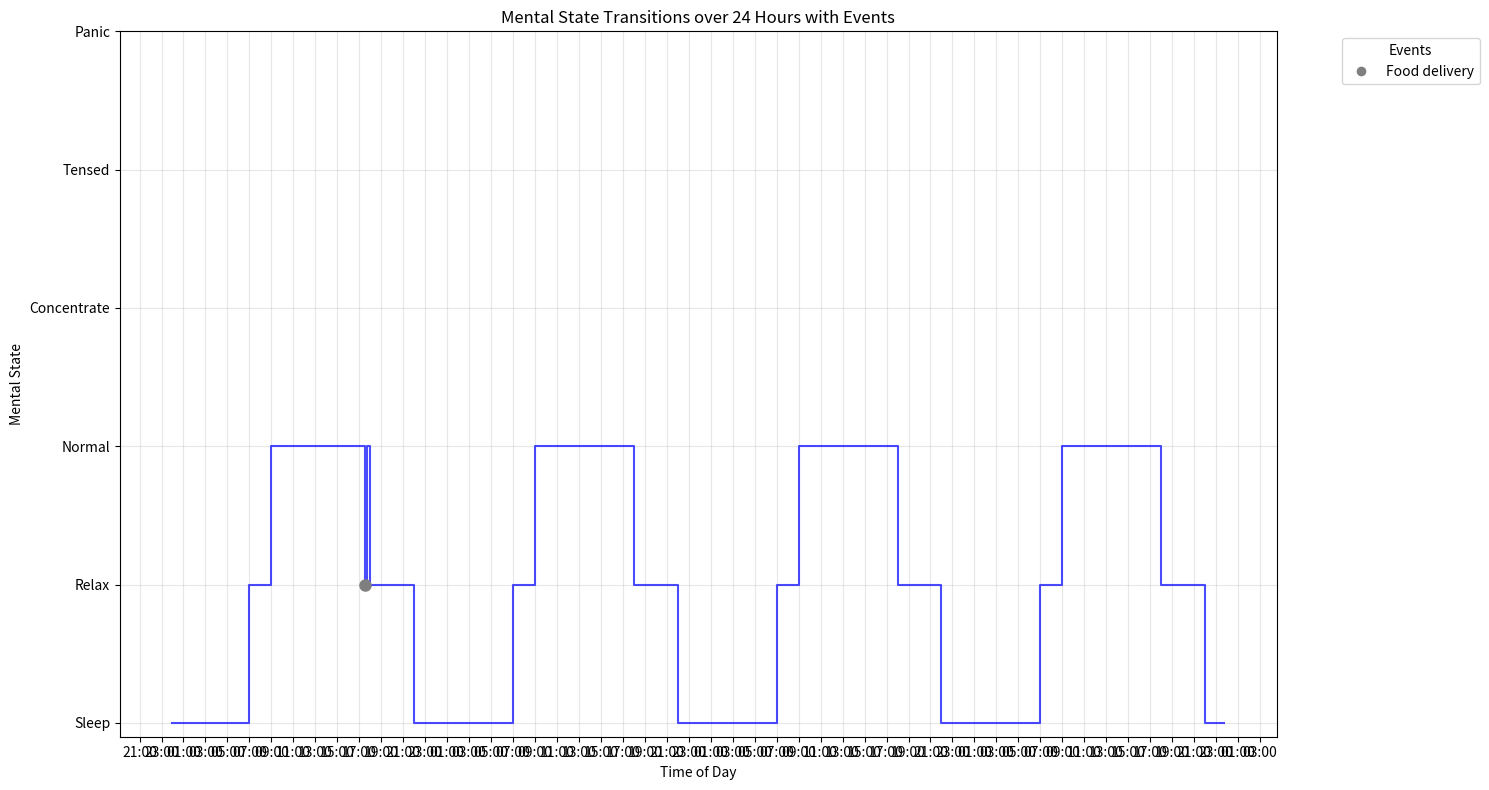

Source code (Python):
import random
from datetime import datetime, timedelta
import matplotlib.pyplot as plt
import matplotlib.dates as mdates
import matplotlib.colors as mcolors

# Define mental states
STATES = ['Sleep', 'Relax', 'Normal', 'Concentrate', 'Tensed', 'Panic']

# Define events with corrected probabilities
EVENTS = [
    {"name": "Fire alarm", "annual_prob": 0.2, "duration": timedelta(minutes=30), "state": "Panic"},
    {"name": "Child crying at night", "annual_prob": 52, "duration": timedelta(minutes=20), "state": "Tensed"},
    {"name": "Loud noise/breaking sound", "annual_prob": 12, "duration": timedelta(minutes=10), "state": "Panic"},
    {"name": "Water leak", "annual_prob": 0.2, "duration": timedelta(hours=1), "state": "Panic"},
    {"name": "Power outage", "annual_prob": 2, "duration": timedelta(hours=2), "state": "Tensed"},
    {"name": "Insect/pest sighting", "annual_prob": 24, "duration": timedelta(minutes=15), "state": "Tensed"},
    {"name": "Smoke detector low battery beep", "annual_prob": 1, "duration": timedelta(minutes=45), "state": "Tensed"},
    {"name": "Food delivery", "annual_prob": 52, "duration": timedelta(minutes=10), "state": "Relax"},
    {"name": "Phone call", "annual_prob": 5, "duration": timedelta(minutes=15), "state": "Normal"},
    {"name": "Doorbell", "annual_prob": 1, "duration": timedelta(minutes=5), "state": "Normal"},
    {"name": "Text message", "annual_prob": 10, "duration": timedelta(minutes=2), "state": "Normal"},
    {"name": "Dog barking", "annual_prob": 5, "duration": timedelta(minutes=5), "state": "Normal"},
    {"name": "Neighbor's loud music", "annual_prob": 24, "duration": timedelta(minutes=30), "state": "Tensed"},
    {"name": "Unexpected guest", "annual_prob": 12, "duration": timedelta(hours=1), "state": "Normal"},
    {"name": "Minor argument", "annual_prob": 52, "duration": timedelta(minutes=20), "state": "Tensed"},
    {"name": "Remembering unfinished task", "annual_prob": 104, "duration": timedelta(minutes=15), "state": "Concentrate"},
]

def usual_state(hour):
    if 0 <= hour < 7:
        return 'Sleep'
    elif 7 <= hour < 9:
        return 'Relax'
    elif 9 <= hour < 18:
        return 'Normal'
    elif 18 <= hour < 22:
        return 'Relax'
    else:
        return 'Sleep'

def event_occurs(event, time_step):
    daily_prob = event['annual_prob'] / 365
    return random.random() < (daily_prob / (24 * 60 / time_step))

def simulate_day(time_step=15):
    start_time = datetime(2024, 1, 1, 0, 0)
    end_time = start_time + timedelta(days=4)
    current_time = start_time
    time_points = []
    states = []
    events_occurred = []

    while current_time < end_time:
        hour = current_time.hour + current_time.minute / 60
        base_state = usual_state(hour)
        
        # Check for new events
        for event in EVENTS:
            if event_occurs(event, time_step):
                event_end_time = current_time + event['duration']
                events_occurred.append((current_time, event_end_time, event['state'], event['name']))

        # Determine the current state
        current_state = base_state
        for start, end, state, name in events_occurred:
            if start <= current_time < end:
                current_state = state
                break

        time_points.append(current_time)
        states.append(current_state)
        
        current_time += timedelta(minutes=time_step)

    return time_points, states, events_occurred

# Run the simulation
time_points, states, events_occurred = simulate_day()

# Plotting
plt.figure(figsize=(15, 8))

# Convert states to numbers for plotting
state_numbers = [STATES.index(state) for state in states]

# Plot the mental states
plt.step([mdates.date2num(t) for t in time_points], state_numbers, where='post', color='blue', alpha=0.7)

# Create a color map for events
cmap = plt.get_cmap('tab10')
event_colors = {event['name']: cmap(i % 10) for i, event in enumerate(EVENTS)}

# Plot events as dots
for start, _, state, name in events_occurred:
    plt.plot(mdates.date2num(start), STATES.index(state), 'o', color=event_colors[name], markersize=8)

# Customize the plot
plt.yticks(range(len(STATES)), STATES)
plt.xlabel('Time of Day')
plt.ylabel('Mental State')
plt.title('Mental State Transitions over 24 Hours with Events')
plt.grid(True, alpha=0.3)

# Format x-axis to show hours
plt.gca().xaxis.set_major_formatter(mdates.DateFormatter('%H:%M'))
plt.gca().xaxis.set_major_locator(mdates.HourLocator(interval=2))

# Create legend for events
legend_elements = [plt.Line2D([0], [0], marker='o', color='w', label=event['name'], 
                              markerfacecolor=event_colors[event['name']], markersize=8)
                   for event in EVENTS if any(e[3] == event['name'] for e in events_occurred)]

# Add legend to the right of the plot
plt.legend(handles=legend_elements, title='Events', bbox_to_anchor=(1.05, 1), loc='upper left')

plt.tight_layout()
plt.show()

# Print event summary
print("Events that occurred:")
for start, end, state, name in events_occurred:
    print(f"{name}: {start.strftime('%H:%M')} - {end.strftime('%H:%M')} ({state})")